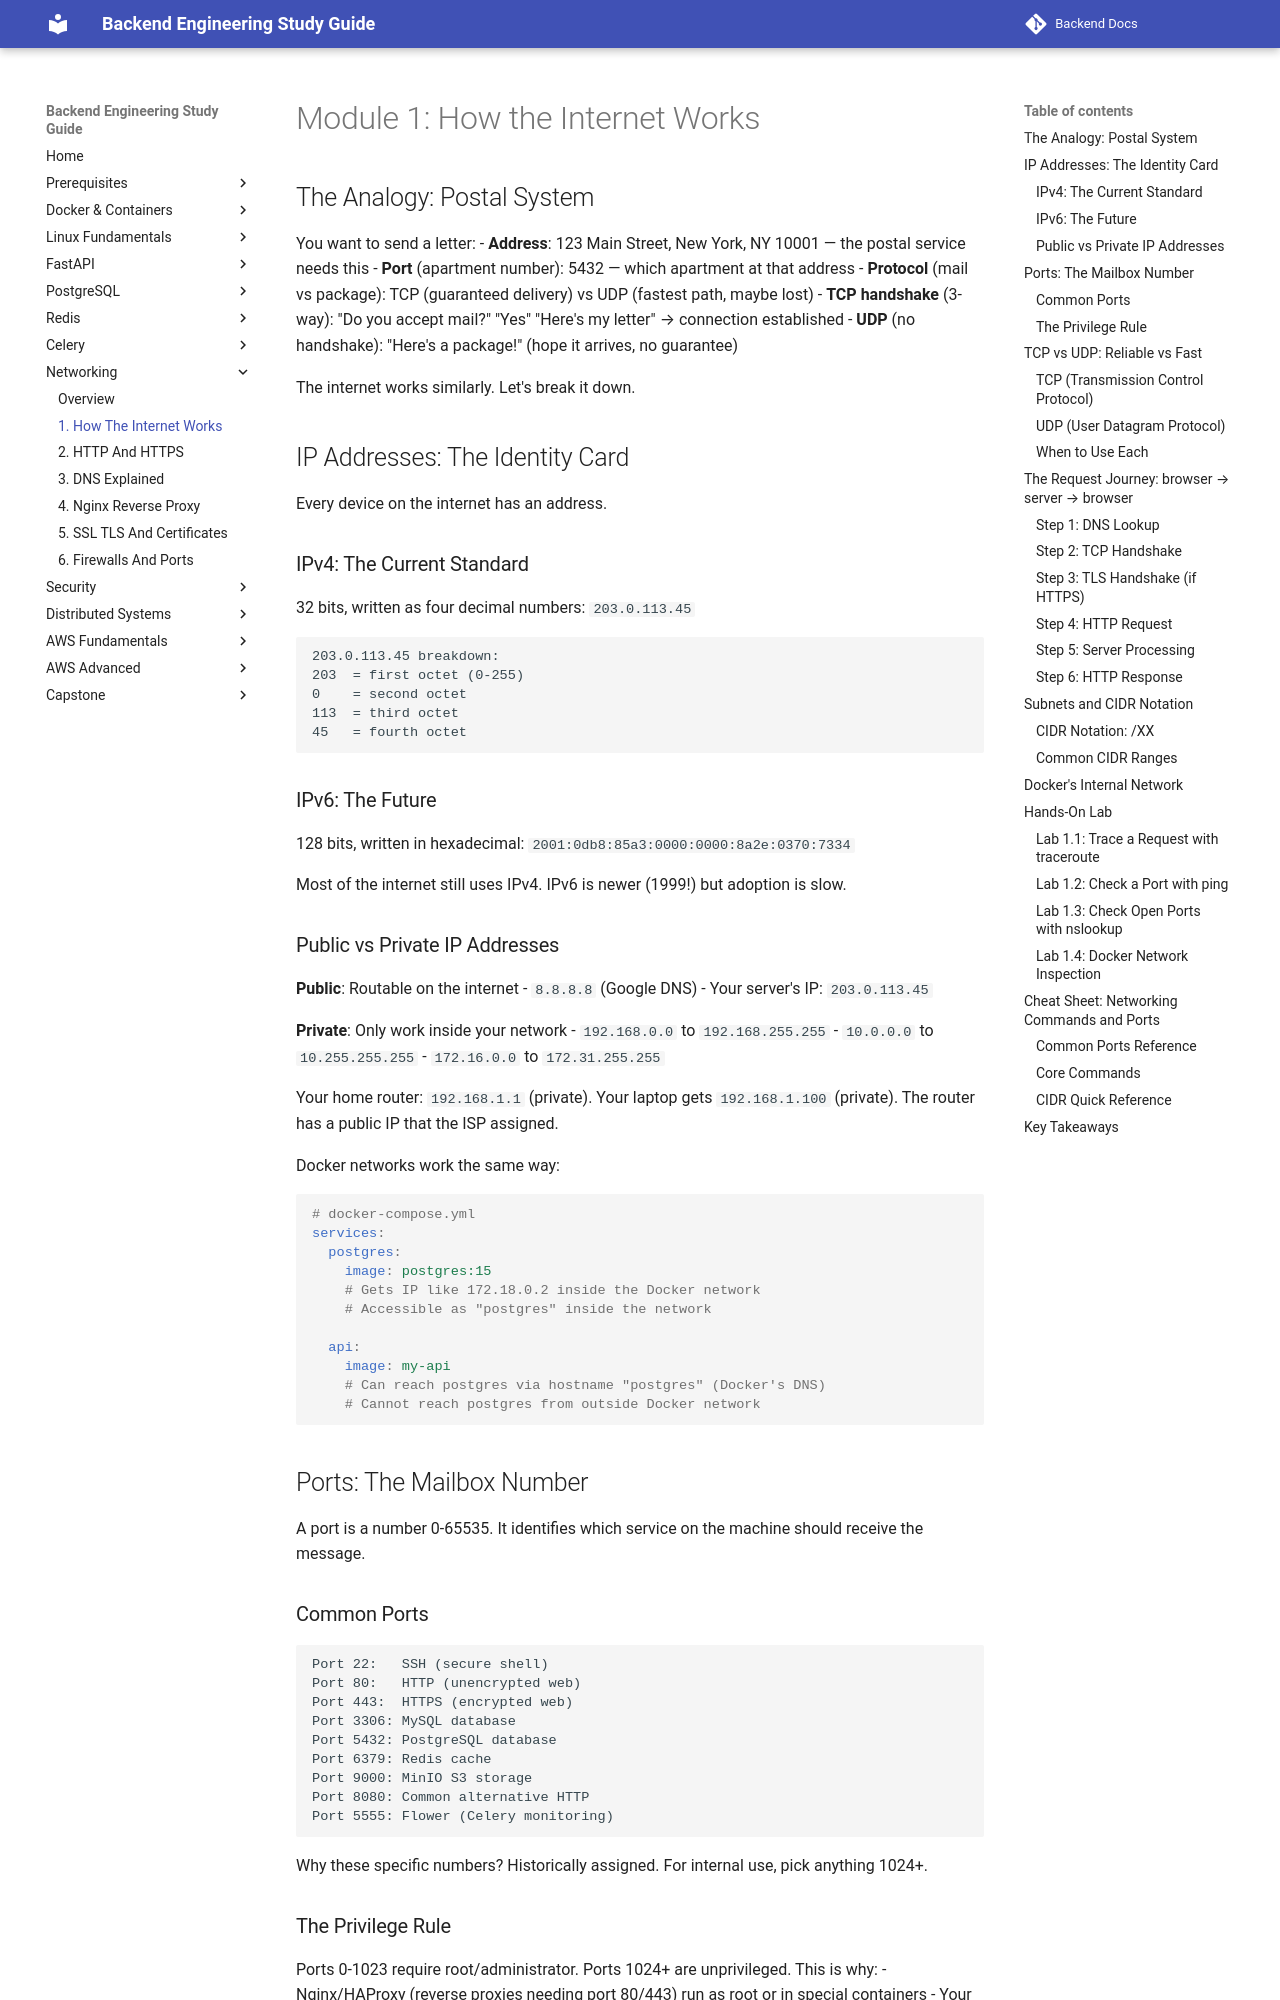

repository: aabdelmotalib/Backend-Docs · page: networking/01-how-the-internet-works.html · generator: mkdocs

# Module 1: How the Internet Works

## The Analogy: Postal System

You want to send a letter:
- **Address**: 123 Main Street, New York, NY 10001 — the postal service needs this
- **Port** (apartment number): 5432 — which apartment at that address
- **Protocol** (mail vs package): TCP (guaranteed delivery) vs UDP (fastest path, maybe lost)
- **TCP handshake** (3-way): "Do you accept mail?" "Yes" "Here's my letter" → connection established
- **UDP** (no handshake): "Here's a package!" (hope it arrives, no guarantee)

The internet works similarly. Let's break it down.

## IP Addresses: The Identity Card

Every device on the internet has an address.

### IPv4: The Current Standard

32 bits, written as four decimal numbers: `203.0.113.45`

```
203.0.113.45 breakdown:
203  = first octet (0-255)
0    = second octet
113  = third octet
45   = fourth octet
```

### IPv6: The Future

128 bits, written in hexadecimal: `2001:0db8:85a3:0000:0000:8a2e:0370:7334`

Most of the internet still uses IPv4. IPv6 is newer (1999!) but adoption is slow.

### Public vs Private IP Addresses

**Public**: Routable on the internet
- `8.8.8.8` (Google DNS)
- Your server's IP: `203.0.113.45`

**Private**: Only work inside your network
- `192.168.0.0` to `192.168.255.255`
- `10.0.0.0` to `10.255.255.255`
- `172.16.0.0` to `172.31.255.255`

Your home router: `192.168.1.1` (private). Your laptop gets `192.168.1.100` (private). The router has a public IP that the ISP assigned.

Docker networks work the same way:
```yaml
# docker-compose.yml
services:
  postgres:
    image: postgres:15
    # Gets IP like 172.18.0.2 inside the Docker network
    # Accessible as "postgres" inside the network
  
  api:
    image: my-api
    # Can reach postgres via hostname "postgres" (Docker's DNS)
    # Cannot reach postgres from outside Docker network
```

## Ports: The Mailbox Number

A port is a number 0-65535. It identifies which service on the machine should receive the message.
